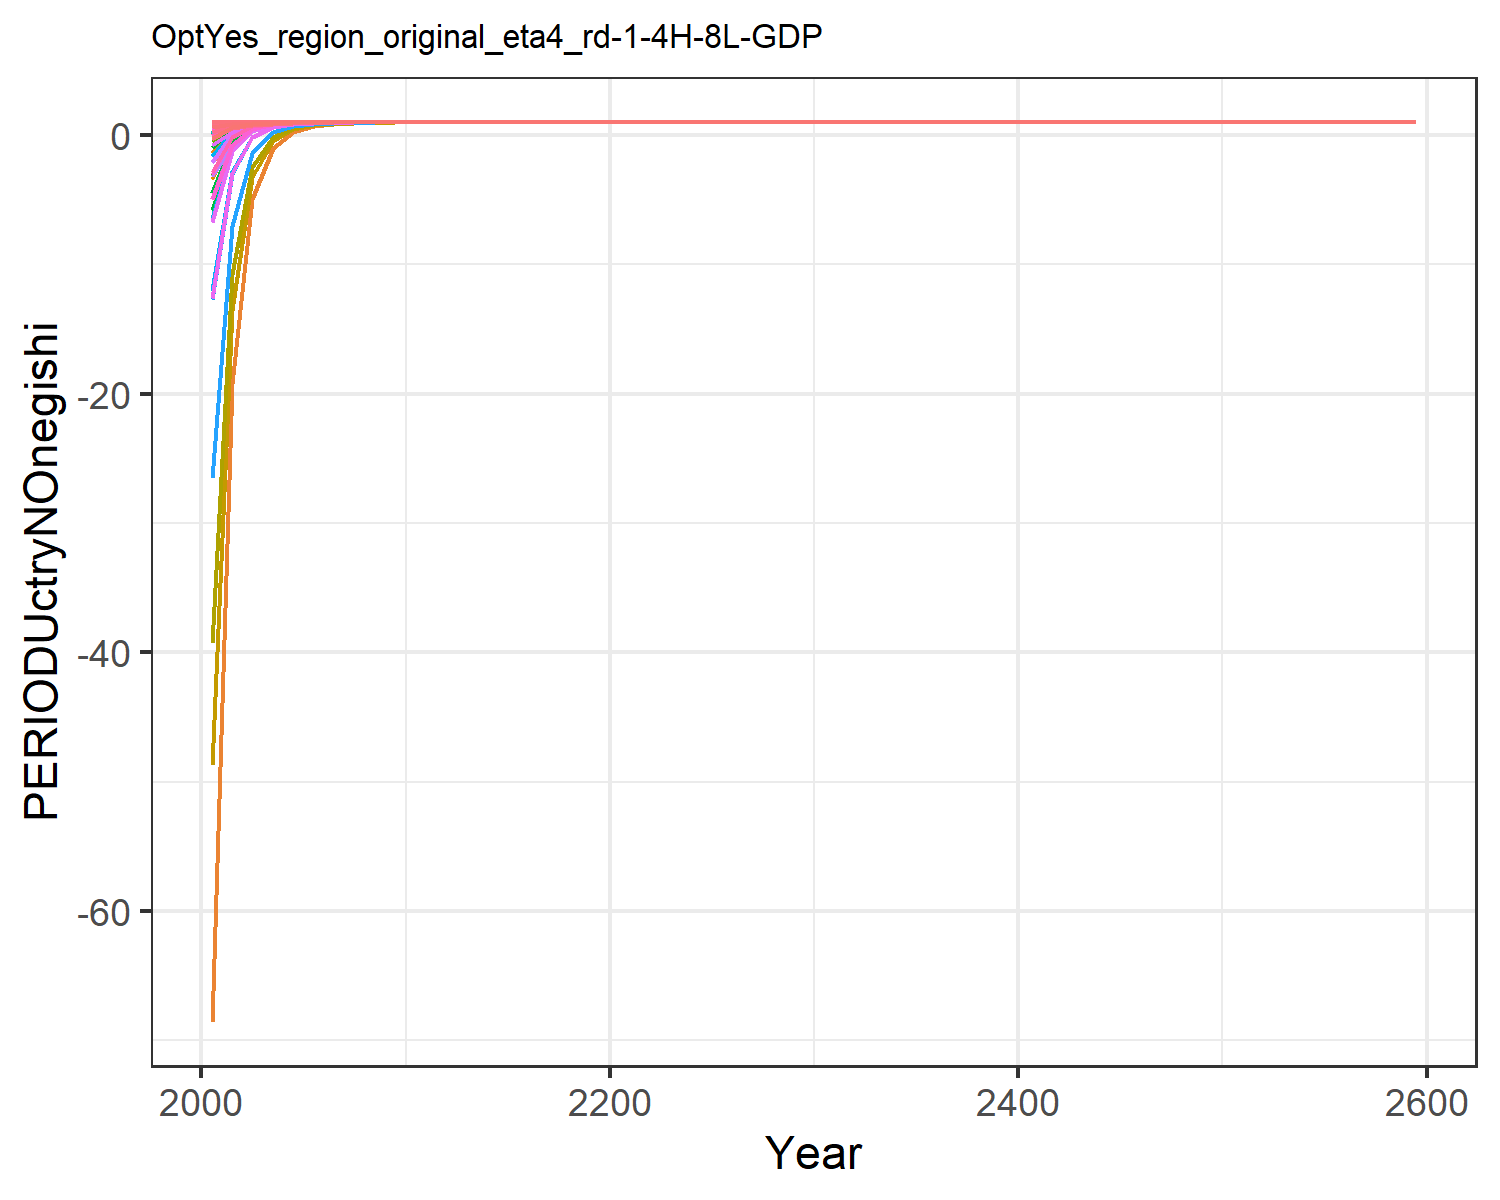

The table this chart was drawn from, first rows:
-2.052163070005018, 0.9045573368095056, 0.9931939008579602, 0.9999393464304743, 0.9993533117598054, 0.9837119102419355, 0.9999793647550698, 0.9999851454803803, 0.9972629780409847, -68.57973919878066, 0.9999806077511397, -1.418446880778049, -3.386235662487427, 0.6425763784609881, 0.9984085469344596, 0.9997781202199062, 0.9998094764074106, 0.9943797075871976, 0.9978622603286296, 0.9902327387614798, 0.9860331812455295, 0.9984529143515123, 0.9990520323156482, 0.9999547175203037
-0.3453, 0.9722, 0.9968, 1, 0.9998, 0.9924, 1, 1, 0.9987, -19.23, 1, 0.294, -0.2797, 0.8415, 0.9993, 0.9999, 0.9999, 0.9974, 0.999, 0.9964, 0.9949, 0.9994, 0.9997, 1
0.6027, 0.9918, 0.9988, 1, 0.9999, 0.9973, 1, 1, 0.9995, -4.926, 1, 0.7925, 0.6238, 0.9529, 0.9997, 1, 1, 0.9991, 0.9996, 0.9986, 0.9979, 0.9998, 0.9999, 1
0.8649, 0.9972, 0.9995, 1, 1, 0.9989, 1, 1, 0.9998, -0.9972, 1, 0.9298, 0.8727, 0.9839, 0.9999, 1, 1, 0.9996, 0.9999, 0.9993, 0.9991, 0.9999, 0.9999, 1
0.9485, 0.999, 0.9998, 1, 1, 0.9995, 1, 1, 0.9999, 0.2596, 1, 0.9739, 0.9526, 0.9938, 0.9999, 1, 1, 0.9998, 0.9999, 0.9997, 0.9995, 0.9999, 1, 1
0.9781, 0.9996, 0.9999, 1, 1, 0.9997, 1, 1, 1, 0.6909, 1, 0.989, 0.9802, 0.9974, 1, 1, 1, 0.9999, 1, 0.9998, 0.9998, 1, 1, 1
0.9898, 0.9998, 0.9999, 1, 1, 0.9999, 1, 1, 1, 0.855, 1, 0.9948, 0.9907, 0.9988, 1, 1, 1, 1, 1, 0.9999, 0.9999, 1, 1, 1
0.9949, 0.9999, 1, 1, 1, 0.9999, 1, 1, 1, 0.9271, 1, 0.9974, 0.9953, 0.9994, 1, 1, 1, 1, 1, 0.9999, 0.9999, 1, 1, 1
0.9973, 0.9999, 1, 1, 1, 1, 1, 1, 1, 0.961, 1, 0.9986, 0.9975, 0.9997, 1, 1, 1, 1, 1, 1, 0.9999, 1, 1, 1
0.9985, 1, 1, 1, 1, 1, 1, 1, 1, 0.9788, 1, 0.9992, 0.9986, 0.9998, 1, 1, 1, 1, 1, 1, 1, 1, 1, 1
0.9991, 1, 1, 1, 1, 1, 1, 1, 1, 0.9878, 1, 0.9996, 0.9992, 0.9999, 1, 1, 1, 1, 1, 1, 1, 1, 1, 1
0.9995, 1, 1, 1, 1, 1, 1, 1, 1, 0.9926, 1, 0.9997, 0.9995, 0.9999, 1, 1, 1, 1, 1, 1, 1, 1, 1, 1
0.9997, 1, 1, 1, 1, 1, 1, 1, 1, 0.9953, 1, 0.9998, 0.9997, 1, 1, 1, 1, 1, 1, 1, 1, 1, 1, 1
0.9998, 1, 1, 1, 1, 1, 1, 1, 1, 0.9969, 1, 0.9999, 0.9998, 1, 1, 1, 1, 1, 1, 1, 1, 1, 1, 1
0.9998, 1, 1, 1, 1, 1, 1, 1, 1, 0.9979, 1, 0.9999, 0.9999, 1, 1, 1, 1, 1, 1, 1, 1, 1, 1, 1
0.9999, 1, 1, 1, 1, 1, 1, 1, 1, 0.9985, 1, 0.9999, 0.9999, 1, 1, 1, 1, 1, 1, 1, 1, 1, 1, 1
0.9999, 1, 1, 1, 1, 1, 1, 1, 1, 0.9989, 1, 1, 0.9999, 1, 1, 1, 1, 1, 1, 1, 1, 1, 1, 1
0.9999, 1, 1, 1, 1, 1, 1, 1, 1, 0.9992, 1, 1, 0.9999, 1, 1, 1, 1, 1, 1, 1, 1, 1, 1, 1
1, 1, 1, 1, 1, 1, 1, 1, 1, 0.9994, 1, 1, 1, 1, 1, 1, 1, 1, 1, 1, 1, 1, 1, 1
1, 1, 1, 1, 1, 1, 1, 1, 1, 0.9996, 1, 1, 1, 1, 1, 1, 1, 1, 1, 1, 1, 1, 1, 1
1, 1, 1, 1, 1, 1, 1, 1, 1, 0.9997, 1, 1, 1, 1, 1, 1, 1, 1, 1, 1, 1, 1, 1, 1
1, 1, 1, 1, 1, 1, 1, 1, 1, 0.9997, 1, 1, 1, 1, 1, 1, 1, 1, 1, 1, 1, 1, 1, 1
1, 1, 1, 1, 1, 1, 1, 1, 1, 0.9998, 1, 1, 1, 1, 1, 1, 1, 1, 1, 1, 1, 1, 1, 1
1, 1, 1, 1, 1, 1, 1, 1, 1, 0.9998, 1, 1, 1, 1, 1, 1, 1, 1, 1, 1, 1, 1, 1, 1
1, 1, 1, 1, 1, 1, 1, 1, 1, 0.9999, 1, 1, 1, 1, 1, 1, 1, 1, 1, 1, 1, 1, 1, 1
1, 1, 1, 1, 1, 1, 1, 1, 1, 0.9999, 1, 1, 1, 1, 1, 1, 1, 1, 1, 1, 1, 1, 1, 1
1, 1, 1, 1, 1, 1, 1, 1, 1, 0.9999, 1, 1, 1, 1, 1, 1, 1, 1, 1, 1, 1, 1, 1, 1
1, 1, 1, 1, 1, 1, 1, 1, 1, 0.9999, 1, 1, 1, 1, 1, 1, 1, 1, 1, 1, 1, 1, 1, 1
1, 1, 1, 1, 1, 1, 1, 1, 1, 0.9999, 1, 1, 1, 1, 1, 1, 1, 1, 1, 1, 1, 1, 1, 1
1, 1, 1, 1, 1, 1, 1, 1, 1, 0.9999, 1, 1, 1, 1, 1, 1, 1, 1, 1, 1, 1, 1, 1, 1
1, 1, 1, 1, 1, 1, 1, 1, 1, 0.9999, 1, 1, 1, 1, 1, 1, 1, 1, 1, 1, 1, 1, 1, 1
1, 1, 1, 1, 1, 1, 1, 1, 1, 1, 1, 1, 1, 1, 1, 1, 1, 1, 1, 1, 1, 1, 1, 1
1, 1, 1, 1, 1, 1, 1, 1, 1, 1, 1, 1, 1, 1, 1, 1, 1, 1, 1, 1, 1, 1, 1, 1
1, 1, 1, 1, 1, 1, 1, 1, 1, 1, 1, 1, 1, 1, 1, 1, 1, 1, 1, 1, 1, 1, 1, 1
1, 1, 1, 1, 1, 1, 1, 1, 1, 1, 1, 1, 1, 1, 1, 1, 1, 1, 1, 1, 1, 1, 1, 1
1, 1, 1, 1, 1, 1, 1, 1, 1, 1, 1, 1, 1, 1, 1, 1, 1, 1, 1, 1, 1, 1, 1, 1
1, 1, 1, 1, 1, 1, 1, 1, 1, 1, 1, 1, 1, 1, 1, 1, 1, 1, 1, 1, 1, 1, 1, 1
1, 1, 1, 1, 1, 1, 1, 1, 1, 1, 1, 1, 1, 1, 1, 1, 1, 1, 1, 1, 1, 1, 1, 1
1, 1, 1, 1, 1, 1, 1, 1, 1, 1, 1, 1, 1, 1, 1, 1, 1, 1, 1, 1, 1, 1, 1, 1
1, 1, 1, 1, 1, 1, 1, 1, 1, 1, 1, 1, 1, 1, 1, 1, 1, 1, 1, 1, 1, 1, 1, 1
1, 1, 1, 1, 1, 1, 1, 1, 1, 1, 1, 1, 1, 1, 1, 1, 1, 1, 1, 1, 1, 1, 1, 1
1, 1, 1, 1, 1, 1, 1, 1, 1, 1, 1, 1, 1, 1, 1, 1, 1, 1, 1, 1, 1, 1, 1, 1
1, 1, 1, 1, 1, 1, 1, 1, 1, 1, 1, 1, 1, 1, 1, 1, 1, 1, 1, 1, 1, 1, 1, 1
1, 1, 1, 1, 1, 1, 1, 1, 1, 1, 1, 1, 1, 1, 1, 1, 1, 1, 1, 1, 1, 1, 1, 1
1, 1, 1, 1, 1, 1, 1, 1, 1, 1, 1, 1, 1, 1, 1, 1, 1, 1, 1, 1, 1, 1, 1, 1
1, 1, 1, 1, 1, 1, 1, 1, 1, 1, 1, 1, 1, 1, 1, 1, 1, 1, 1, 1, 1, 1, 1, 1
1, 1, 1, 1, 1, 1, 1, 1, 1, 1, 1, 1, 1, 1, 1, 1, 1, 1, 1, 1, 1, 1, 1, 1
1, 1, 1, 1, 1, 1, 1, 1, 1, 1, 1, 1, 1, 1, 1, 1, 1, 1, 1, 1, 1, 1, 1, 1
1, 1, 1, 1, 1, 1, 1, 1, 1, 1, 1, 1, 1, 1, 1, 1, 1, 1, 1, 1, 1, 1, 1, 1
1, 1, 1, 1, 1, 1, 1, 1, 1, 1, 1, 1, 1, 1, 1, 1, 1, 1, 1, 1, 1, 1, 1, 1
1, 1, 1, 1, 1, 1, 1, 1, 1, 1, 1, 1, 1, 1, 1, 1, 1, 1, 1, 1, 1, 1, 1, 1
1, 1, 1, 1, 1, 1, 1, 1, 1, 1, 1, 1, 1, 1, 1, 1, 1, 1, 1, 1, 1, 1, 1, 1
1, 1, 1, 1, 1, 1, 1, 1, 1, 1, 1, 1, 1, 1, 1, 1, 1, 1, 1, 1, 1, 1, 1, 1
1, 1, 1, 1, 1, 1, 1, 1, 1, 1, 1, 1, 1, 1, 1, 1, 1, 1, 1, 1, 1, 1, 1, 1
1, 1, 1, 1, 1, 1, 1, 1, 1, 1, 1, 1, 1, 1, 1, 1, 1, 1, 1, 1, 1, 1, 1, 1
1, 1, 1, 1, 1, 1, 1, 1, 1, 1, 1, 1, 1, 1, 1, 1, 1, 1, 1, 1, 1, 1, 1, 1
1, 1, 1, 1, 1, 1, 1, 1, 1, 1, 1, 1, 1, 1, 1, 1, 1, 1, 1, 1, 1, 1, 1, 1
1, 1, 1, 1, 1, 1, 1, 1, 1, 1, 1, 1, 1, 1, 1, 1, 1, 1, 1, 1, 1, 1, 1, 1
1, 1, 1, 1, 1, 1, 1, 1, 1, 1, 1, 1, 1, 1, 1, 1, 1, 1, 1, 1, 1, 1, 1, 1
1, 1, 1, 1, 1, 1, 1, 1, 1, 1, 1, 1, 1, 1, 1, 1, 1, 1, 1, 1, 1, 1, 1, 1
